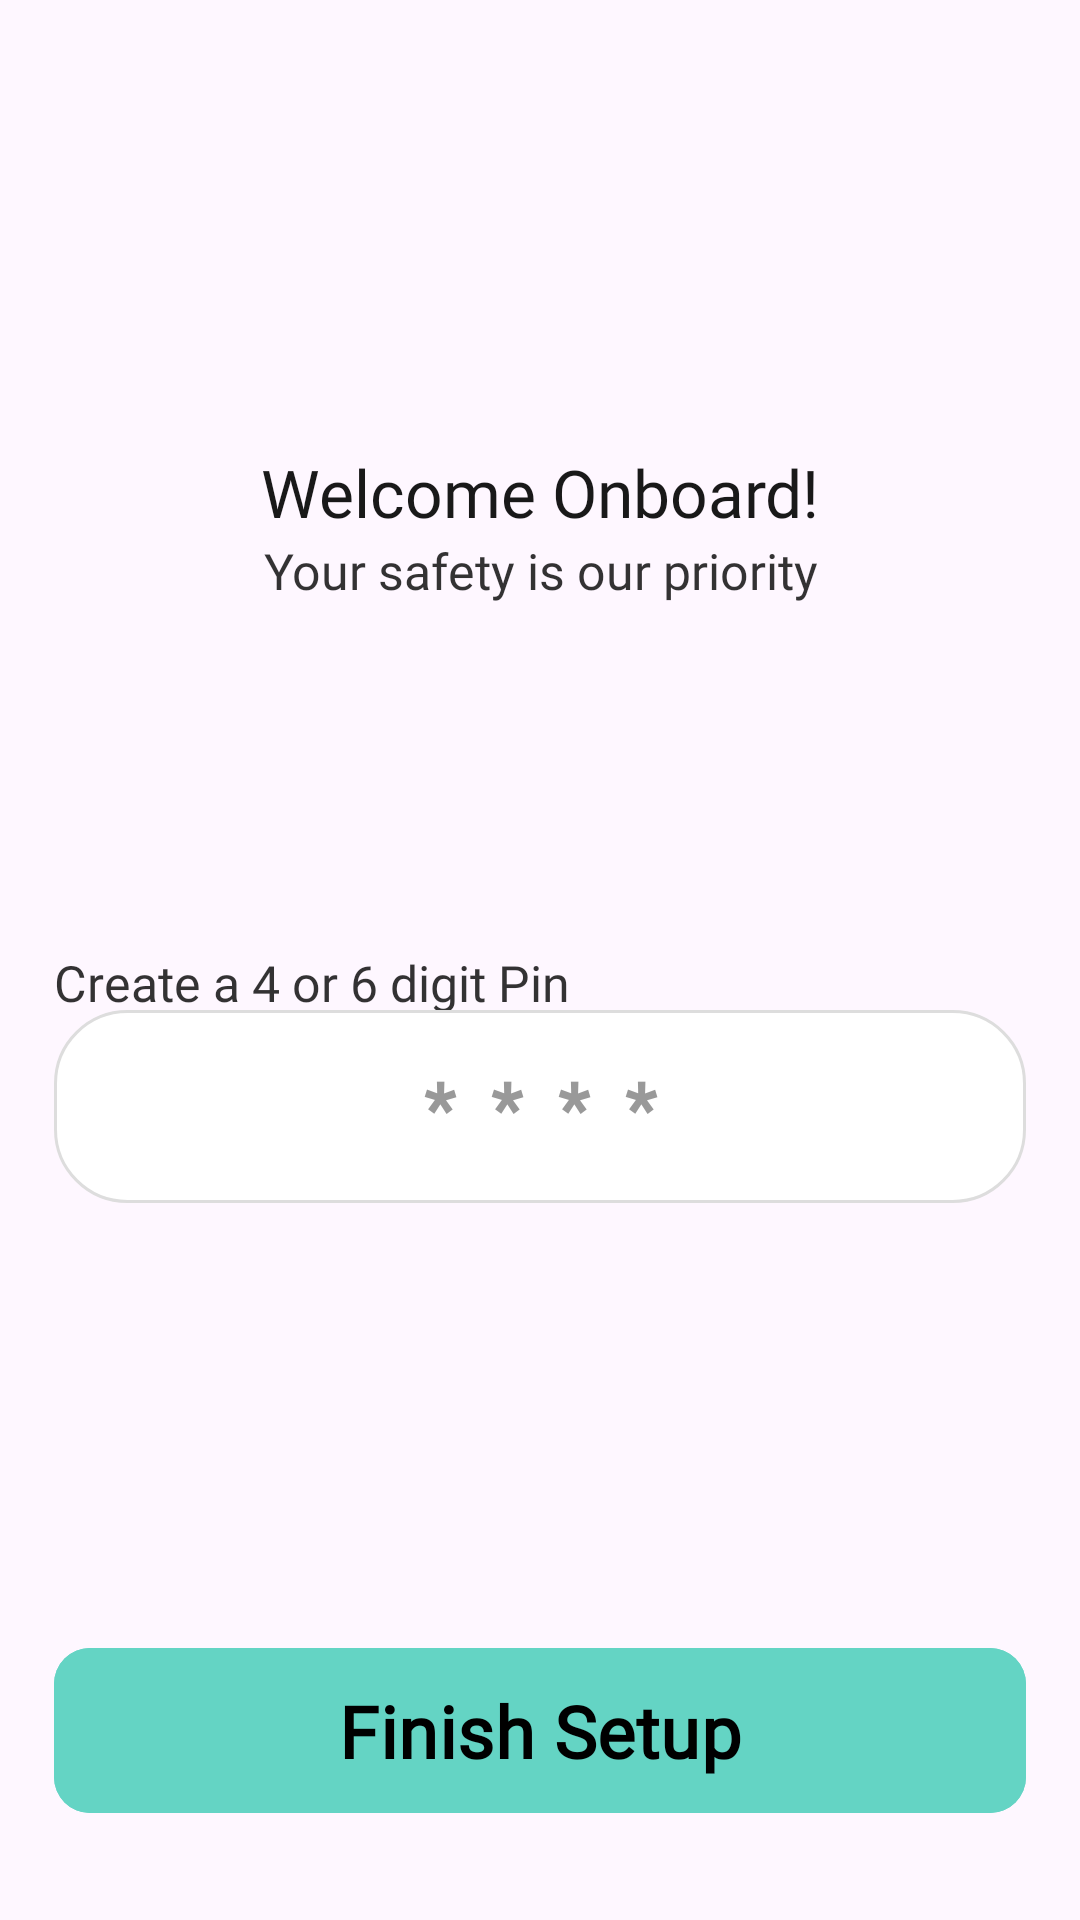

Write the Android layout XML for this screen, with the resource values it uses.
<!-- AndroidManifest.xml: application theme Theme.WeatherApp -->
<!-- res/layout/registration_pin.xml -->
<?xml version="1.0" encoding="utf-8"?>
<androidx.constraintlayout.widget.ConstraintLayout
    xmlns:android="http://schemas.android.com/apk/res/android"
    xmlns:app="http://schemas.android.com/apk/res-auto"
    xmlns:tools="http://schemas.android.com/tools"
    android:layout_width="match_parent"
    android:layout_height="match_parent">

    <androidx.constraintlayout.widget.Guideline
        android:id="@+id/bottomGuide"
        android:layout_width="wrap_content"
        android:layout_height="wrap_content"
        android:orientation="horizontal"
        app:layout_constraintGuide_percent="0.85" />

    <TextView
        android:id="@+id/textView"
        android:layout_width="0dp"
        android:layout_height="43dp"
        android:fontFamily="@font/poppins_bold"
        android:text="@string/registerIntro"
        android:textAlignment="center"
        android:textColor="#E6000000"
        android:textSize="22sp"
        app:layout_constraintBottom_toBottomOf="parent"
        app:layout_constraintEnd_toEndOf="parent"
        app:layout_constraintHorizontal_bias="0.5"
        app:layout_constraintStart_toStartOf="parent"
        app:layout_constraintTop_toTopOf="parent"
        app:layout_constraintVertical_bias="0.25"
        app:layout_constraintWidth_percent="1" />

    <TextView
        android:id="@+id/textView2"
        android:layout_width="0dp"
        android:layout_height="43dp"
        android:fontFamily="@font/poppins_semibold"
        android:text="@string/registerMessage"
        android:textAlignment="center"
        android:textColor="#CC000000"
        android:textSize="16.5sp"
        app:layout_constraintBottom_toBottomOf="parent"
        app:layout_constraintEnd_toEndOf="parent"
        app:layout_constraintHorizontal_bias="0.5"
        app:layout_constraintStart_toStartOf="parent"
        app:layout_constraintTop_toTopOf="parent"
        app:layout_constraintVertical_bias="0.3"
        app:layout_constraintWidth_percent="1" />

    <TextView
        android:id="@+id/textViewPassword"
        android:layout_width="0dp"
        android:layout_height="43dp"
        android:fontFamily="@font/poppins_semibold"
        android:text="@string/pinReg"
        android:textColor="#CC000000"
        android:textSize="16.5sp"
        app:layout_constraintBottom_toBottomOf="parent"
        app:layout_constraintEnd_toEndOf="parent"
        app:layout_constraintHorizontal_bias="0.5"
        app:layout_constraintStart_toStartOf="parent"
        app:layout_constraintTop_toTopOf="parent"
        app:layout_constraintVertical_bias="0.530"
        app:layout_constraintWidth_percent="0.9" />

    <EditText
        android:id="@+id/pinEditText"
        android:layout_width="0dp"
        android:layout_height="wrap_content"
        android:hint="@string/pin_example"
        android:autofillHints=""
        android:inputType="numberPassword"
        android:maxLength="6"
        android:background="@drawable/edittext_background"
        android:padding="16dp"
        android:textSize="24sp"
        android:textColorHint="#999999"
        android:textColor="#000000"
        android:fontFamily="@font/poppins_semibold"
        android:gravity="center"
        android:letterSpacing="0.5"
        android:textStyle="bold"
        app:layout_constraintBottom_toBottomOf="parent"
        app:layout_constraintEnd_toEndOf="parent"
        app:layout_constraintHorizontal_bias="0.5"
        app:layout_constraintStart_toStartOf="parent"
        app:layout_constraintTop_toTopOf="parent"
        app:layout_constraintVertical_bias="0.585"
        app:layout_constraintWidth_percent="0.9" />

    <TextView
        android:id="@+id/pinError"
        android:visibility="invisible"
        android:layout_width="0dp"
        android:layout_height="43dp"
        android:fontFamily="@font/poppins_semibold"
        android:text="@string/pin_error"
        android:textColor="#FF0000"
        android:textSize="16.5sp"
        app:layout_constraintBottom_toBottomOf="parent"
        app:layout_constraintEnd_toEndOf="parent"
        app:layout_constraintHorizontal_bias="0.5"
        app:layout_constraintStart_toStartOf="parent"
        app:layout_constraintTop_toTopOf="parent"
        app:layout_constraintVertical_bias="0.660"
        app:layout_constraintWidth_percent="0.85" />

    <com.google.android.material.button.MaterialButton
        android:id="@+id/FinishButton"
        android:layout_width="0dp"
        android:layout_height="63dp"
        android:backgroundTint="#64d4c4"
        android:text="@string/finish"
        android:fontFamily="@font/poppins_bold"
        android:textAllCaps="false"
        android:textColor="#000000"
        android:textSize="24sp"
        android:textStyle="bold"
        app:cornerRadius="12dp"
        app:layout_constraintBottom_toBottomOf="parent"
        app:layout_constraintEnd_toEndOf="parent"
        app:layout_constraintHeight_percent="0.08"
        app:layout_constraintStart_toStartOf="parent"
        app:layout_constraintTop_toTopOf="@+id/bottomGuide"
        app:layout_constraintVertical_bias="0.042"
        app:layout_constraintWidth_percent="0.9" />

</androidx.constraintlayout.widget.ConstraintLayout>
<!-- resources referenced by this layout -->
<resources>
  <!-- drawable edittext_background (drawable) -->
  <?xml version="1.0" encoding="utf-8"?>
  <shape xmlns:android="http://schemas.android.com/apk/res/android"
      android:shape="rectangle">
      <solid android:color="#FFFFFFFF"/>
      <corners android:radius="24dp" />
      <padding
          android:left="16dp"
          android:top="12dp"
          android:right="16dp"
          android:bottom="12dp" />
      <stroke
          android:width="1dp"
          android:color="#DDDDDD" />
  </shape>
  <string name="finish">Finish Setup</string>
  <string name="pinReg">Create a 4 or 6 digit Pin</string>
  <string name="pin_error">\u274C please enter a valid Pin</string>
  
      //Pin Login
  <string name="pin_example">****</string>
  <string name="registerIntro">Welcome Onboard!</string>
  <string name="registerMessage">Your safety is our priority</string>
  <style name="Theme.WeatherApp" parent="Base.Theme.WeatherApp" />
  <style name="Base.Theme.WeatherApp" parent="Theme.Material3.DayNight.NoActionBar">
          
          
          <item name="colorPrimary">#62D2C3</item> 
  
      </style>
</resources>
